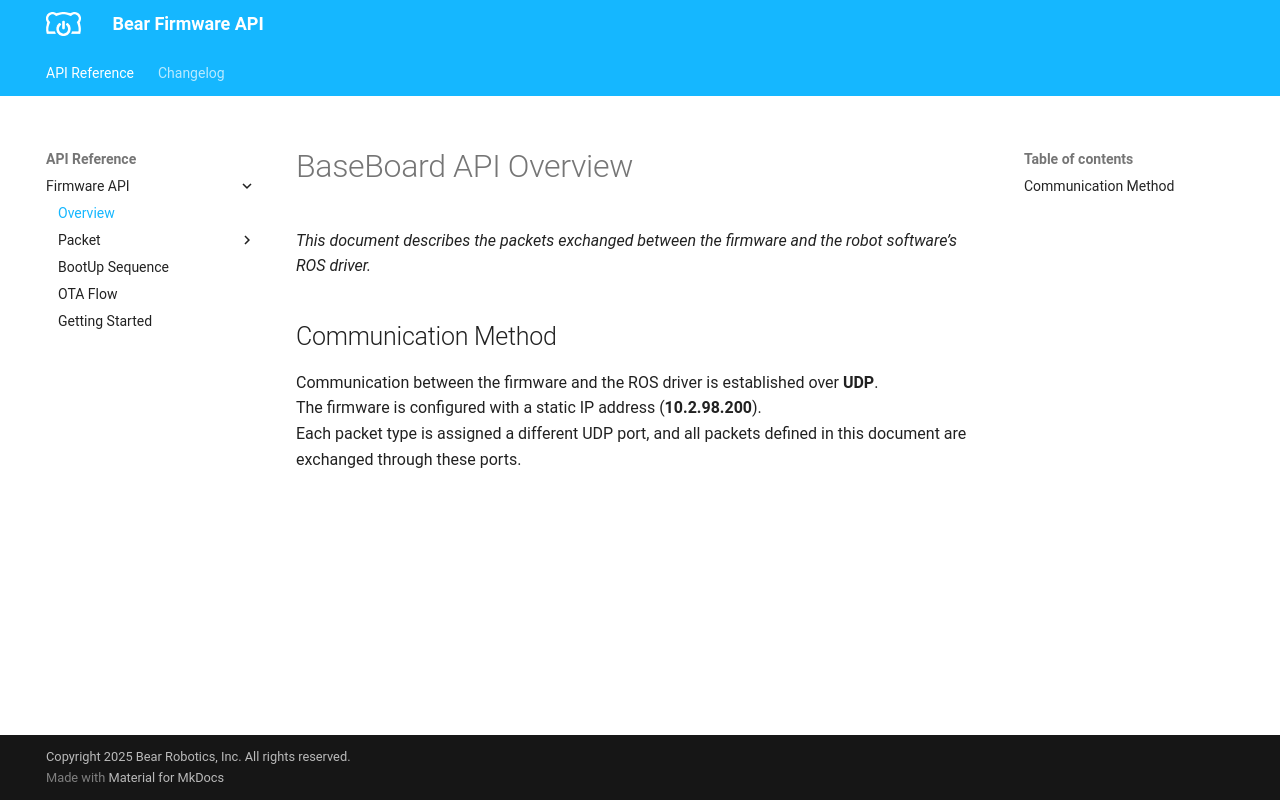

repository: bearrobotics-public/firmware · page: BaseBoard API/overview/communication/index.html · generator: mkdocs

# BaseBoard API Overview

*This document describes the packets exchanged between the firmware and the robot software’s ROS driver.*

## Communication Method
Communication between the firmware and the ROS driver is established over **UDP**.  
The firmware is configured with a static IP address (**10.2.98.200**).  
Each packet type is assigned a different UDP port, and all packets defined in this document are exchanged through these ports.  
